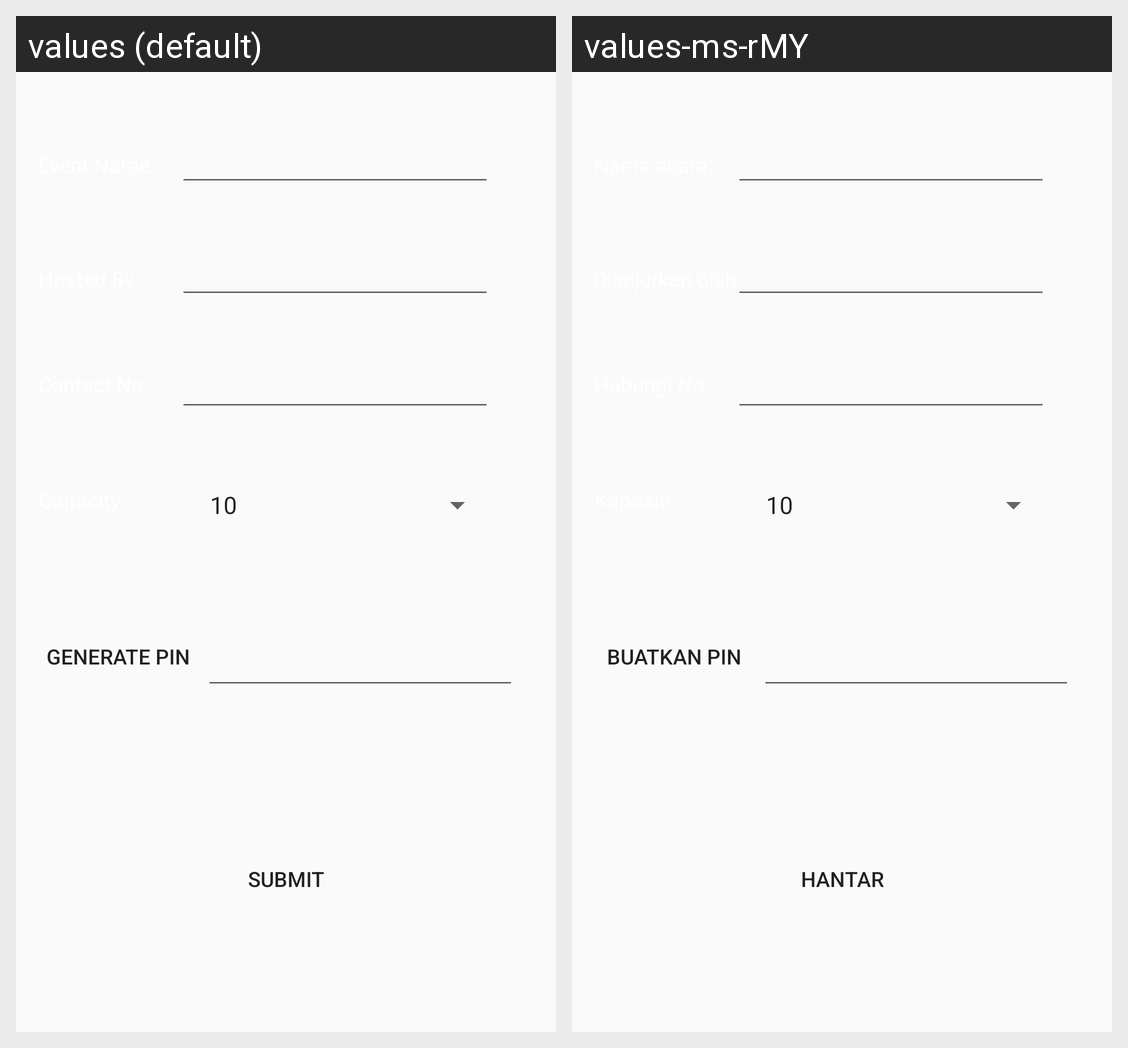

The Android screen above is rendered under two locales of the same app. Produce the string resources it draws, with the default and per-locale values.
Android screen res/layout/activity_event_otp.xml rendered under 2 locales, left to right: values (default), values-ms-rMY. Device: Nexus 5 (rendered at 1080×1920; each locale shown at half size, 540×960, under a caption strip naming it); theme AppTheme.
Strings drawn on this screen, with the default value and each locale's value (text and hints the layout hard-codes, and strings that could not be matched under every locale, appear in the picture but are not listed):

generate_pin
  values: Generate PIN
  values-ms-rMY: Buatkan PIN

submit
  values: Submit
  values-ms-rMY: Hantar
